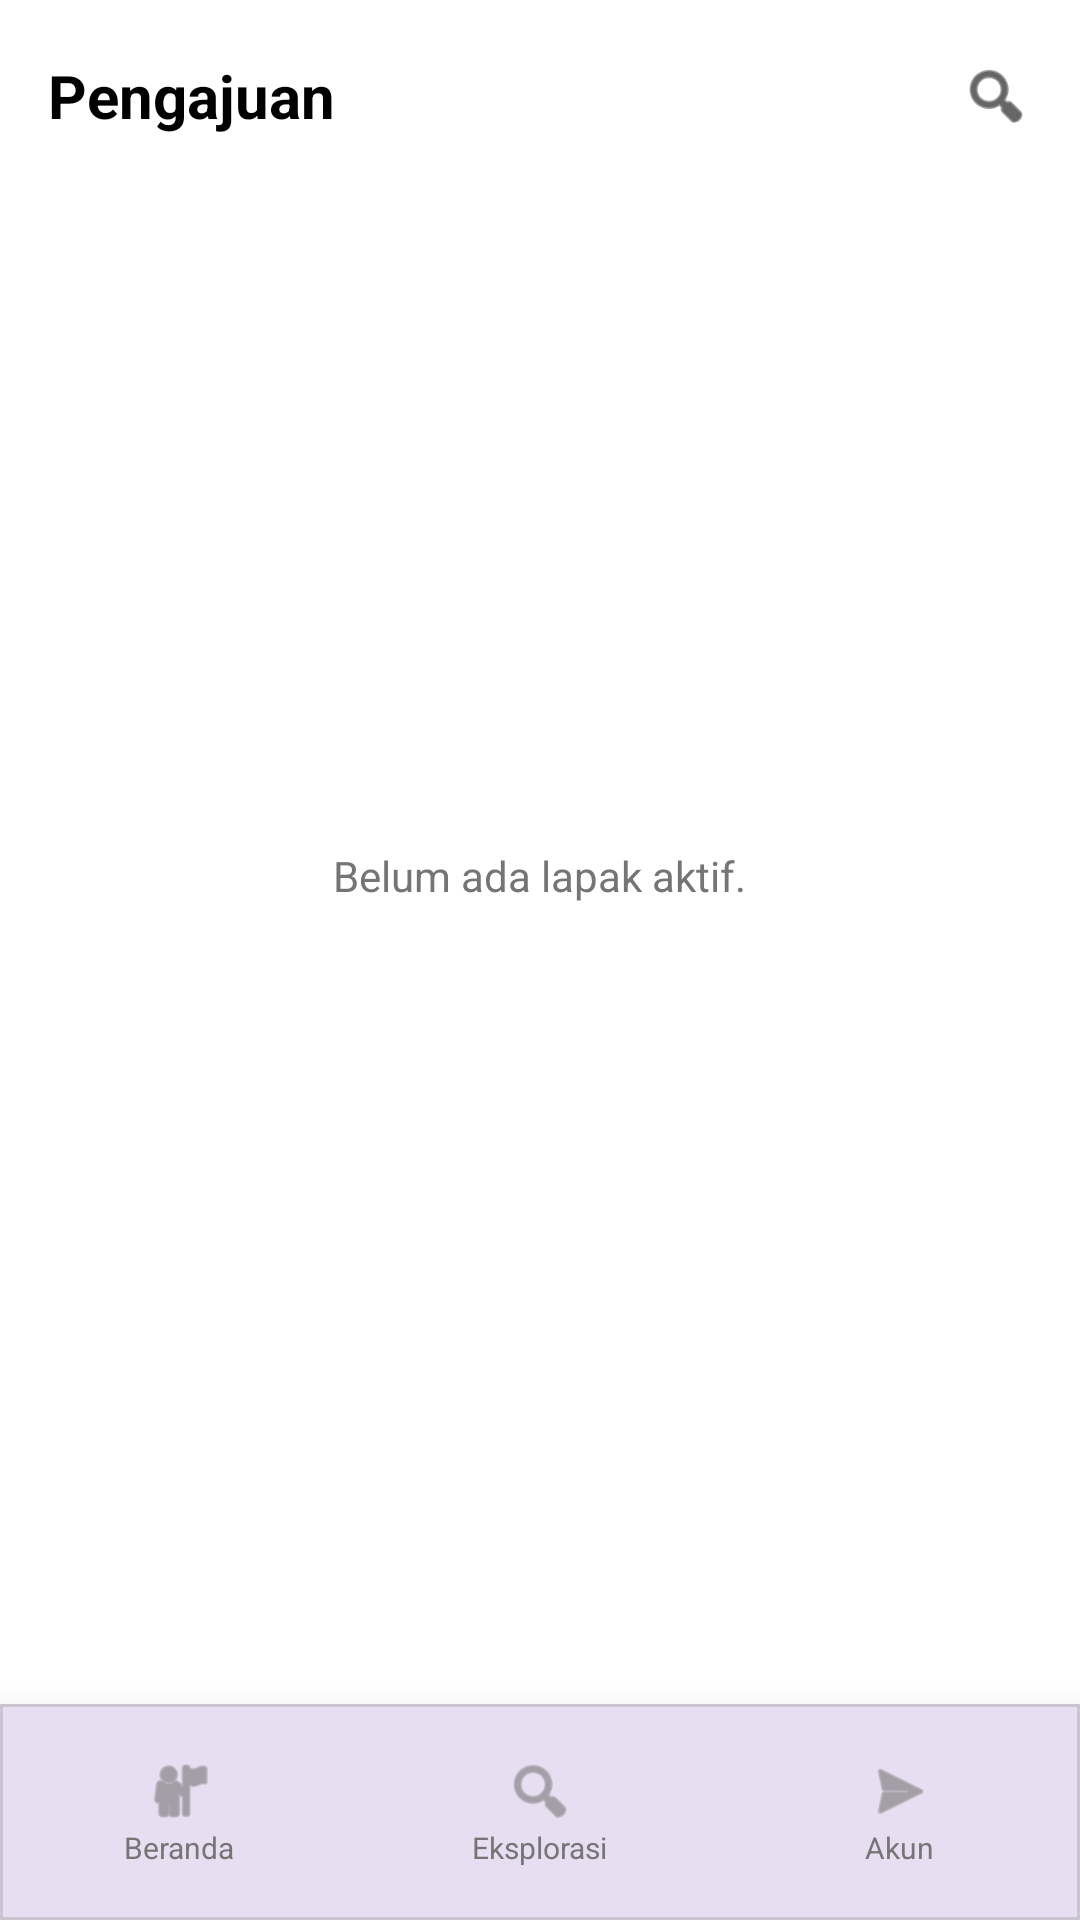

This screen was rendered from an Android layout file. Write that file and the resources it references.
<!-- AndroidManifest.xml: application theme Theme.LapakUMKMApp -->
<!-- res/layout/activity_my_stalls.xml -->
<?xml version="1.0" encoding="utf-8"?>
<RelativeLayout xmlns:android="http://schemas.android.com/apk/res/android"
    xmlns:app="http://schemas.android.com/apk/res-auto"
    android:layout_width="match_parent"
    android:layout_height="match_parent"
    android:background="#FFFFFF">

    
    <RelativeLayout
        android:id="@+id/headerLapak"
        android:layout_width="match_parent"
        android:layout_height="?attr/actionBarSize"
        android:paddingHorizontal="16dp">
        <TextView
            android:layout_width="wrap_content"
            android:layout_height="wrap_content"
            android:layout_centerVertical="true"
            android:text="Pengajuan"
            android:textColor="@color/black"
            android:textSize="20sp"
            android:textStyle="bold" />
        <ImageView
            android:layout_width="24dp"
            android:layout_height="24dp"
            android:layout_alignParentEnd="true"
            android:layout_centerVertical="true"
            android:src="@android:drawable/ic_menu_search"
            app:tint="@color/black"/>
    </RelativeLayout>

    
    <FrameLayout
        android:layout_width="match_parent"
        android:layout_height="match_parent"
        android:layout_above="@+id/bottomNav"
        android:layout_below="@id/tvTitle"
        android:layout_marginTop="16dp"
        android:paddingHorizontal="16dp">

        <androidx.recyclerview.widget.RecyclerView
            android:id="@+id/rvMyStalls"
            android:layout_width="match_parent"
            android:layout_height="match_parent"
            android:visibility="gone" />

        <TextView
            android:id="@+id/tvEmptyStalls"
            android:layout_width="wrap_content"
            android:layout_height="wrap_content"
            android:layout_gravity="center"
            android:text="Belum ada lapak aktif."
            android:textColor="@color/text_gray"
            android:textSize="14sp" />
    </FrameLayout>

    
    <com.google.android.material.card.MaterialCardView
        android:id="@+id/bottomNav"
        android:layout_width="match_parent"
        android:layout_height="72dp"
        android:layout_alignParentBottom="true"
        app:cardElevation="16dp"
        app:cardCornerRadius="0dp">
        <LinearLayout
            android:layout_width="match_parent"
            android:layout_height="match_parent"
            android:orientation="horizontal">
            <LinearLayout
                android:id="@+id/navBeranda"
                android:layout_width="0dp"
                android:layout_height="match_parent"
                android:layout_weight="1"
                android:orientation="vertical"
                android:gravity="center"
                android:clickable="true"
                android:focusable="true"
                android:background="?attr/selectableItemBackground">
                <ImageView
                    android:layout_width="24dp"
                    android:layout_height="24dp"
                    android:src="@android:drawable/ic_menu_myplaces"
                    app:tint="@color/text_gray"/>
                <TextView
                    android:layout_width="wrap_content"
                    android:layout_height="wrap_content"
                    android:text="Beranda"
                    android:textSize="10sp"
                    android:textColor="@color/text_gray"/>
            </LinearLayout>
            <LinearLayout
                android:id="@+id/navEksplorasi"
                android:layout_width="0dp"
                android:layout_height="match_parent"
                android:layout_weight="1"
                android:orientation="vertical"
                android:gravity="center"
                android:clickable="true"
                android:focusable="true"
                android:background="?attr/selectableItemBackground">
                <ImageView
                    android:layout_width="24dp"
                    android:layout_height="24dp"
                    android:src="@android:drawable/ic_menu_search"
                    app:tint="@color/text_gray"/>
                <TextView
                    android:layout_width="wrap_content"
                    android:layout_height="wrap_content"
                    android:text="Eksplorasi"
                    android:textSize="10sp"
                    android:textColor="@color/text_gray"/>
            </LinearLayout>

            <LinearLayout
                android:id="@+id/navAkun"
                android:layout_width="0dp"
                android:layout_height="match_parent"
                android:layout_weight="1"
                android:orientation="vertical"
                android:gravity="center"
                android:clickable="true"
                android:focusable="true"
                android:background="?attr/selectableItemBackground">
                <ImageView
                    android:layout_width="24dp"
                    android:layout_height="24dp"
                    android:src="@android:drawable/ic_menu_send"
                    app:tint="@color/text_gray"/>
                <TextView
                    android:layout_width="wrap_content"
                    android:layout_height="wrap_content"
                    android:text="Akun"
                    android:textSize="10sp"
                    android:textColor="@color/text_gray"/>
            </LinearLayout>
        </LinearLayout>
    </com.google.android.material.card.MaterialCardView>

</RelativeLayout>
<!-- resources referenced by this layout -->
<resources>
  <color name="black">#FF000000</color>
  <color name="text_gray">#757575</color>
  <style name="Theme.LapakUMKMApp" parent="Base.Theme.LapakUMKMApp" />
  <style name="Base.Theme.LapakUMKMApp" parent="Theme.Material3.DayNight.NoActionBar">
          
          <item name="android:statusBarColor">@color/white</item>
          <item name="android:windowLightStatusBar">true</item>
      </style>
  <color name="white">#FFFFFFFF</color>
</resources>
